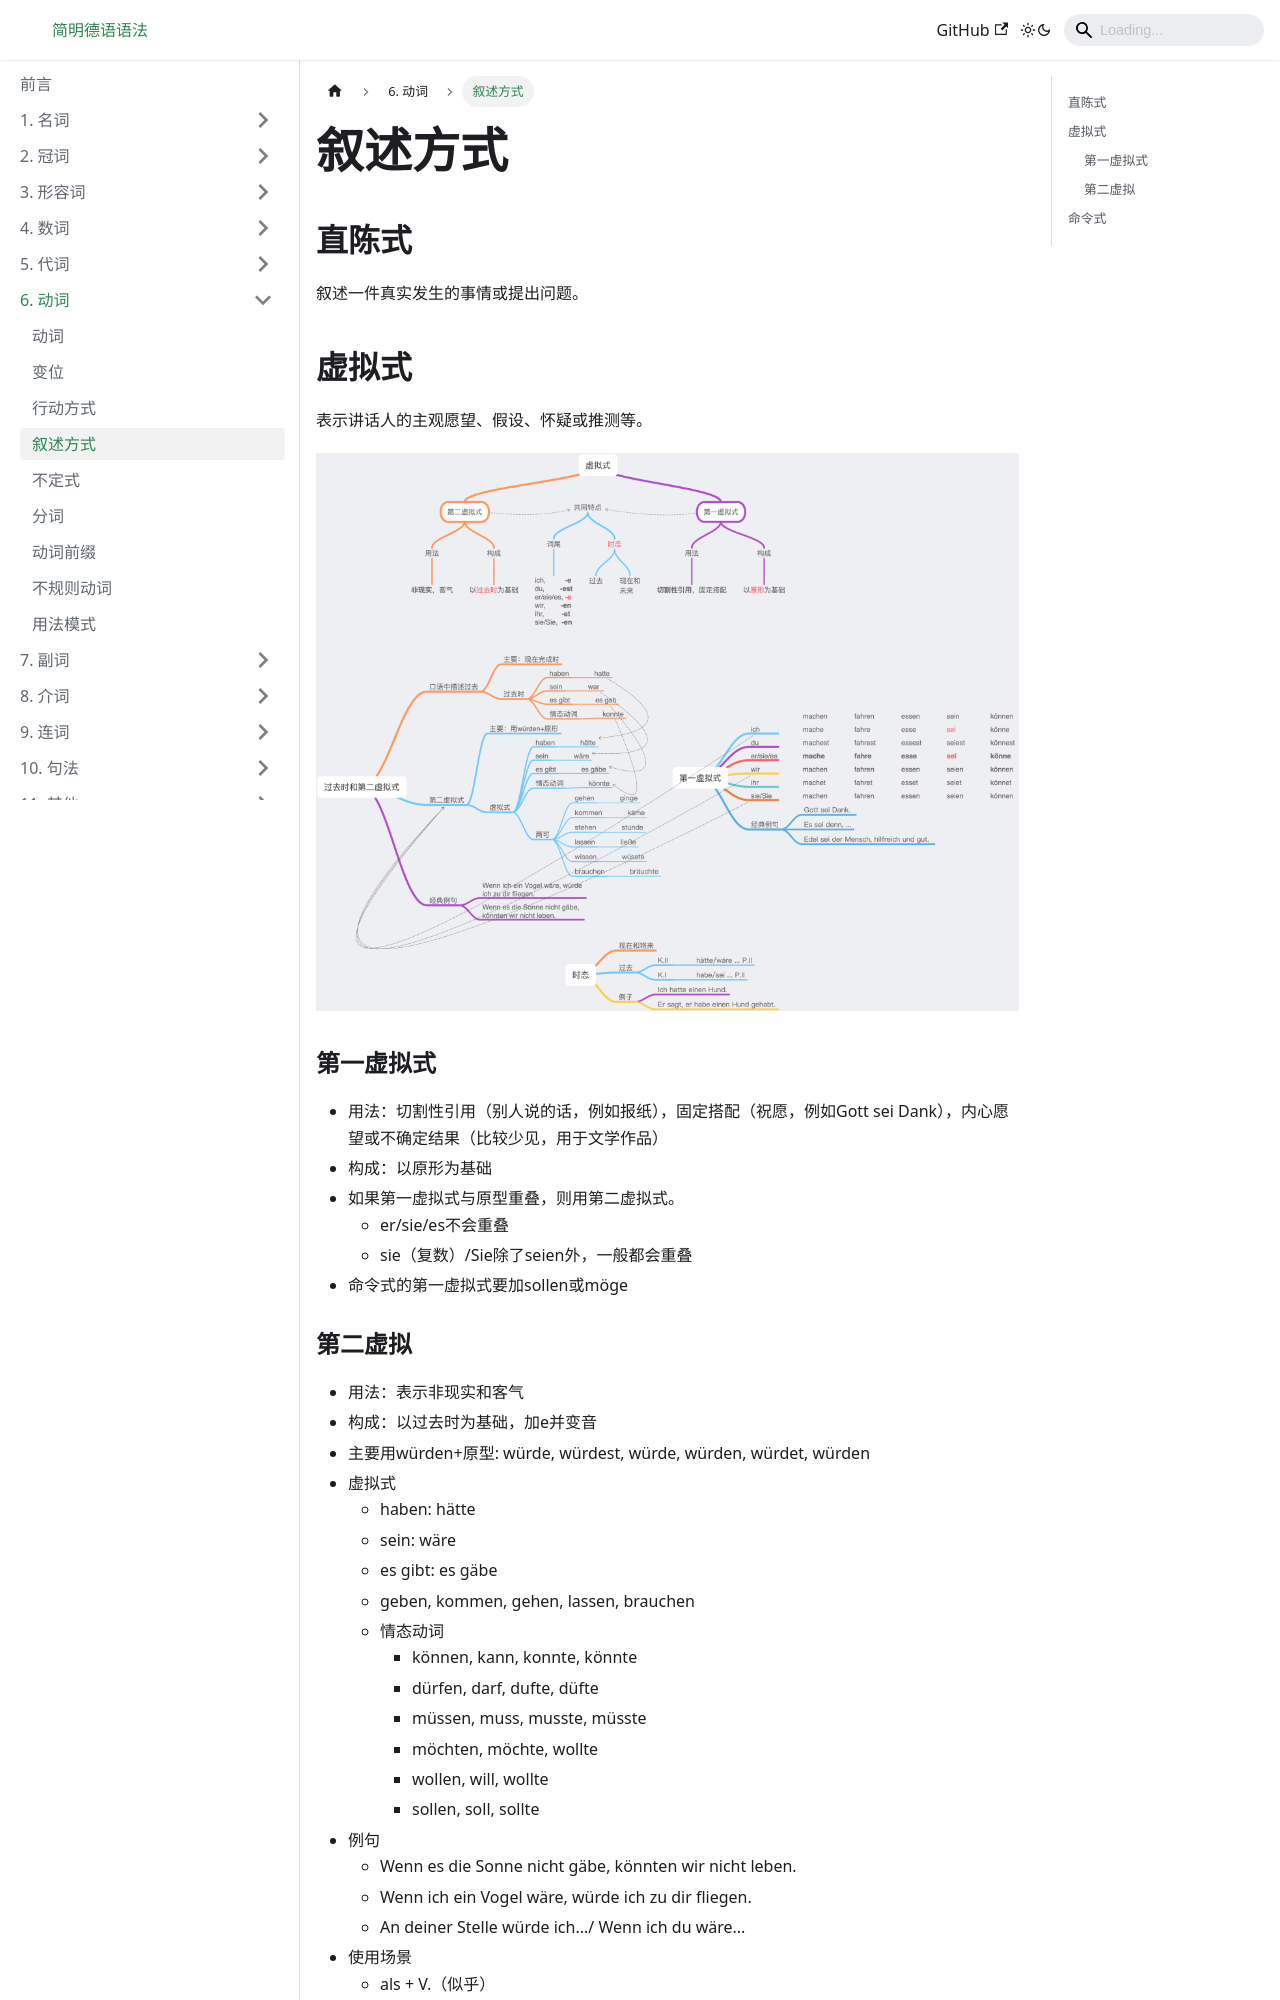

repository: Schluckauf-weg/DeutscheGrammatik.github.io · page: docs/动词/叙述方式.html · generator: docusaurus

---
sidebar_position: 4
---

# 叙述方式

## 直陈式

叙述一件真实发生的事情或提出问题。

## 虚拟式

表示讲话人的主观愿望、假设、怀疑或推测等。

![](.\img\虚拟式.png)

### 第一虚拟式

* 用法：切割性引用（别人说的话，例如报纸），固定搭配（祝愿，例如Gott sei Dank），内心愿望或不确定结果（比较少见，用于文学作品）
* 构成：以原形为基础
* 如果第一虚拟式与原型重叠，则用第二虚拟式。
  * er/sie/es不会重叠
  * sie（复数）/Sie除了seien外，一般都会重叠
* 命令式的第一虚拟式要加sollen或möge
